Dataset: Coconut_Dataset (GitHub, Selvabharathi0705/Coconut_Quality_Classification). Classes: grade 1, grade 2, grade 3.

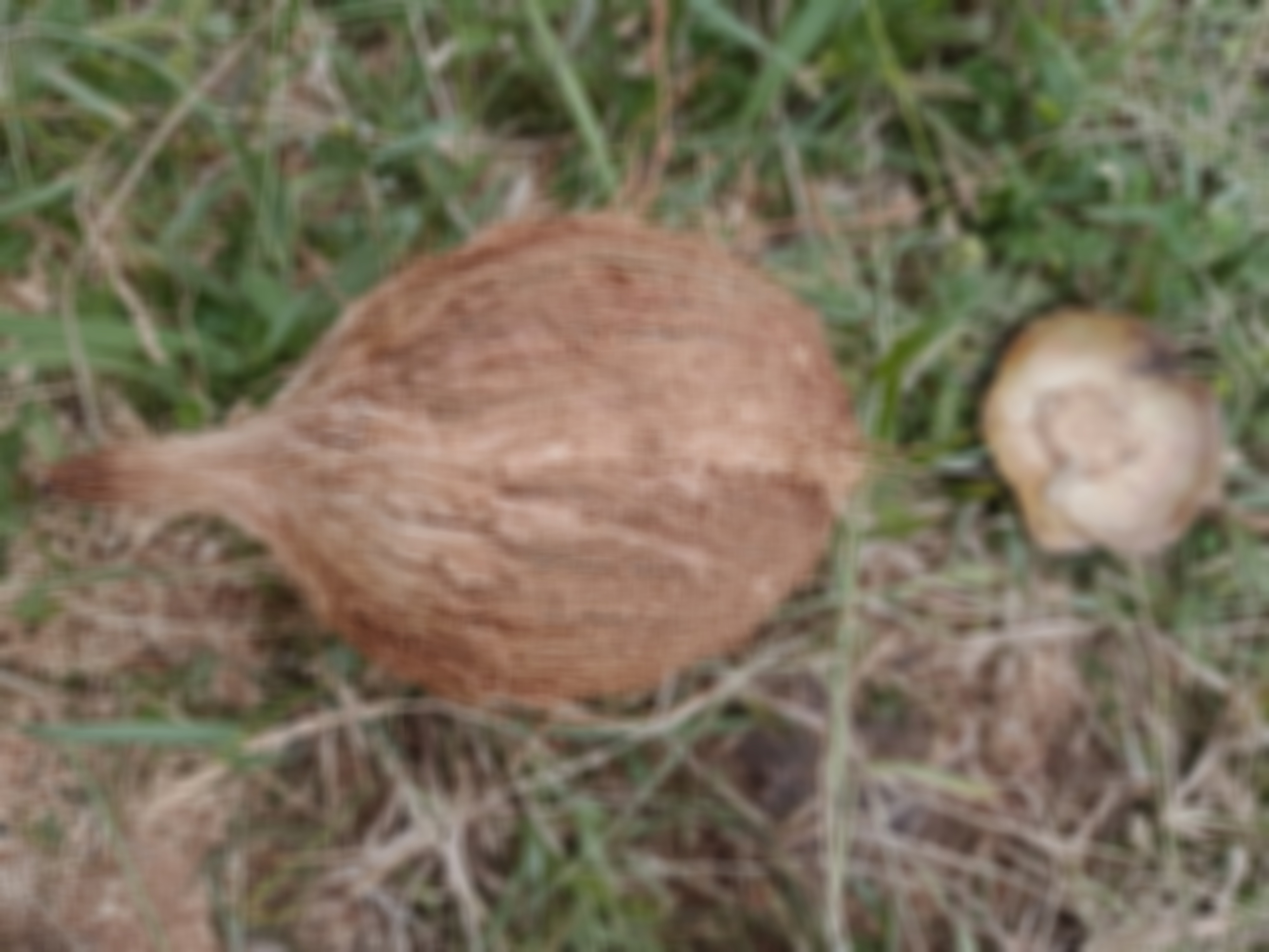
Label: grade 1

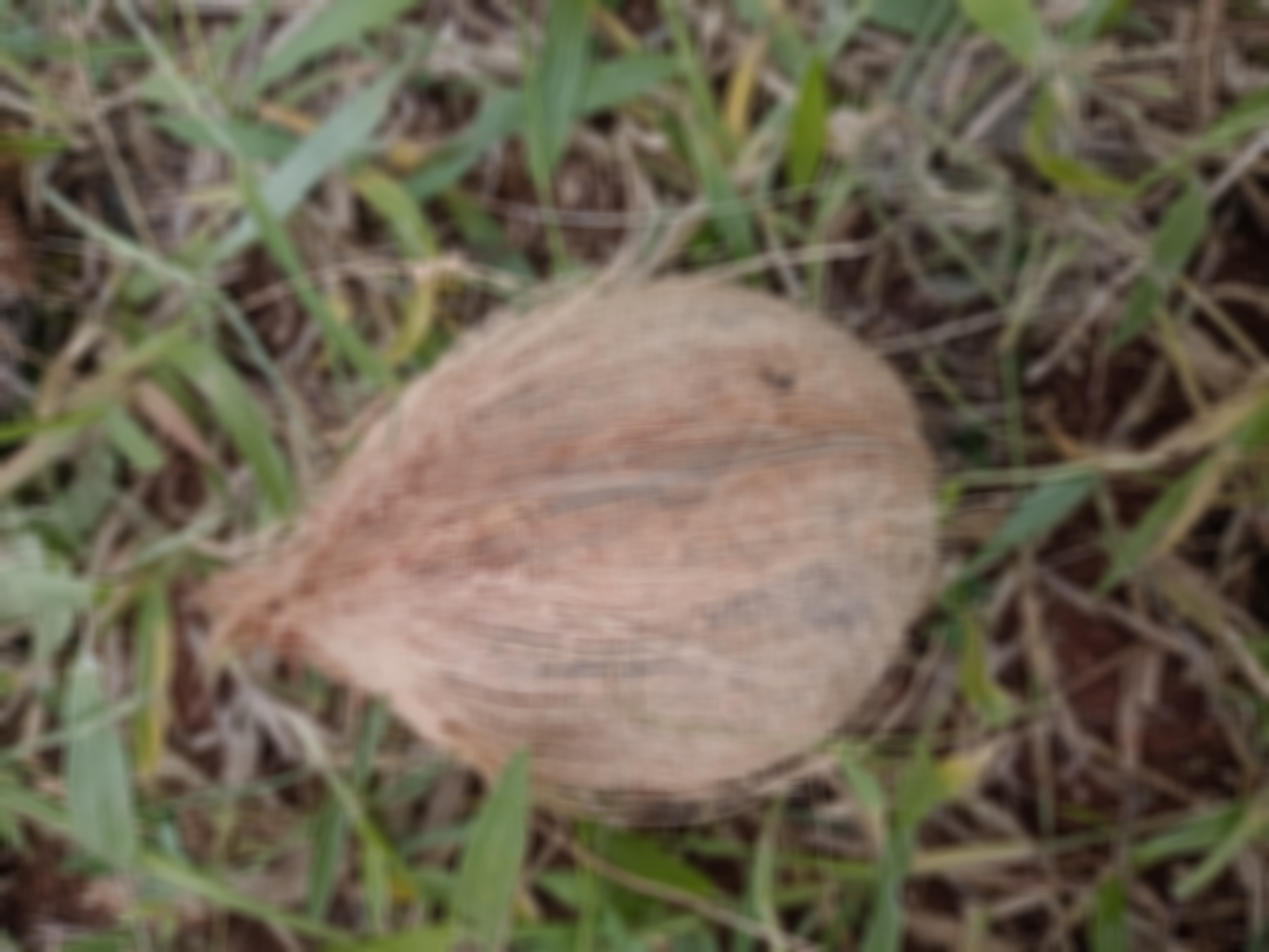
Label: grade 2

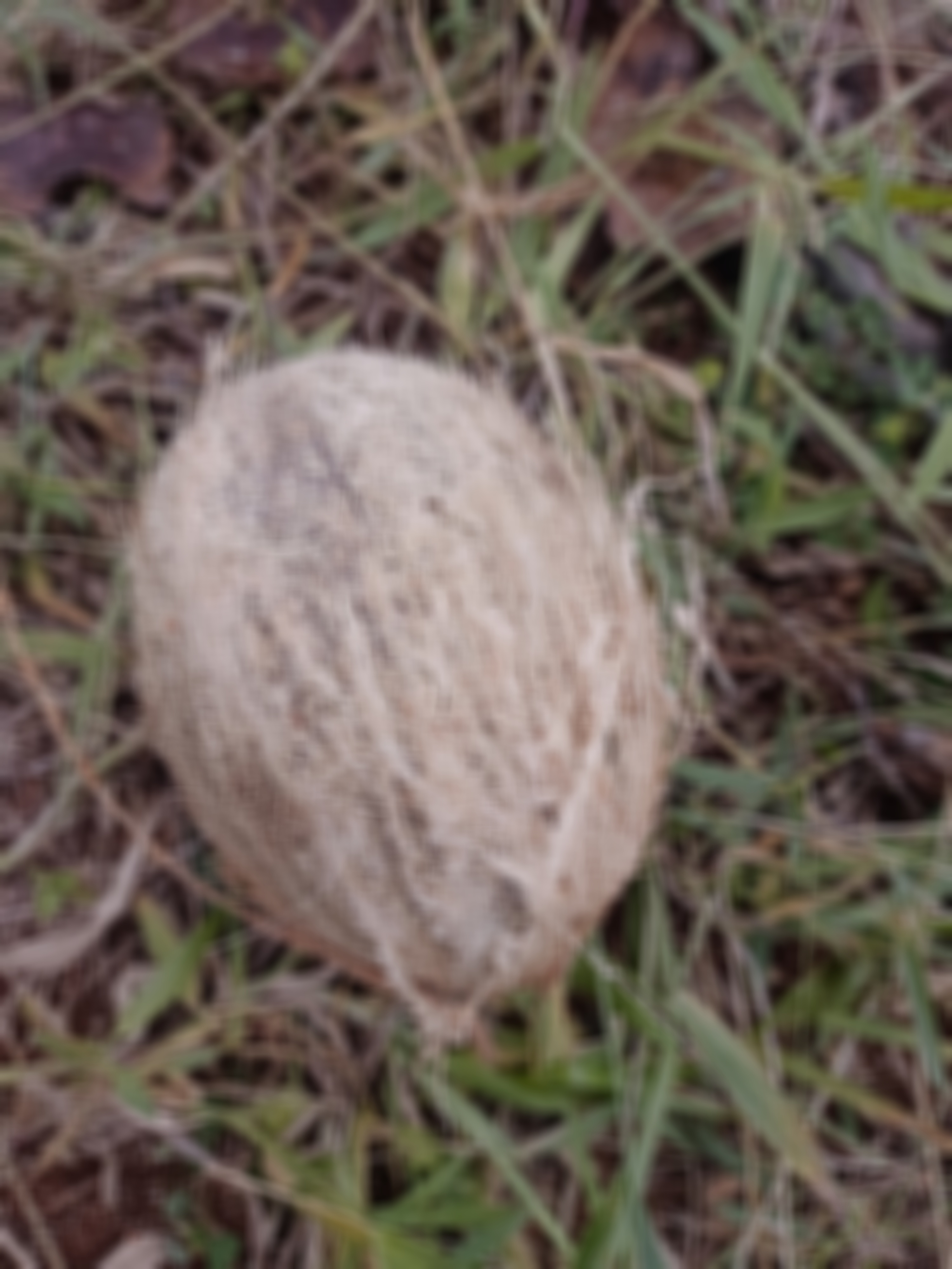
Label: grade 2

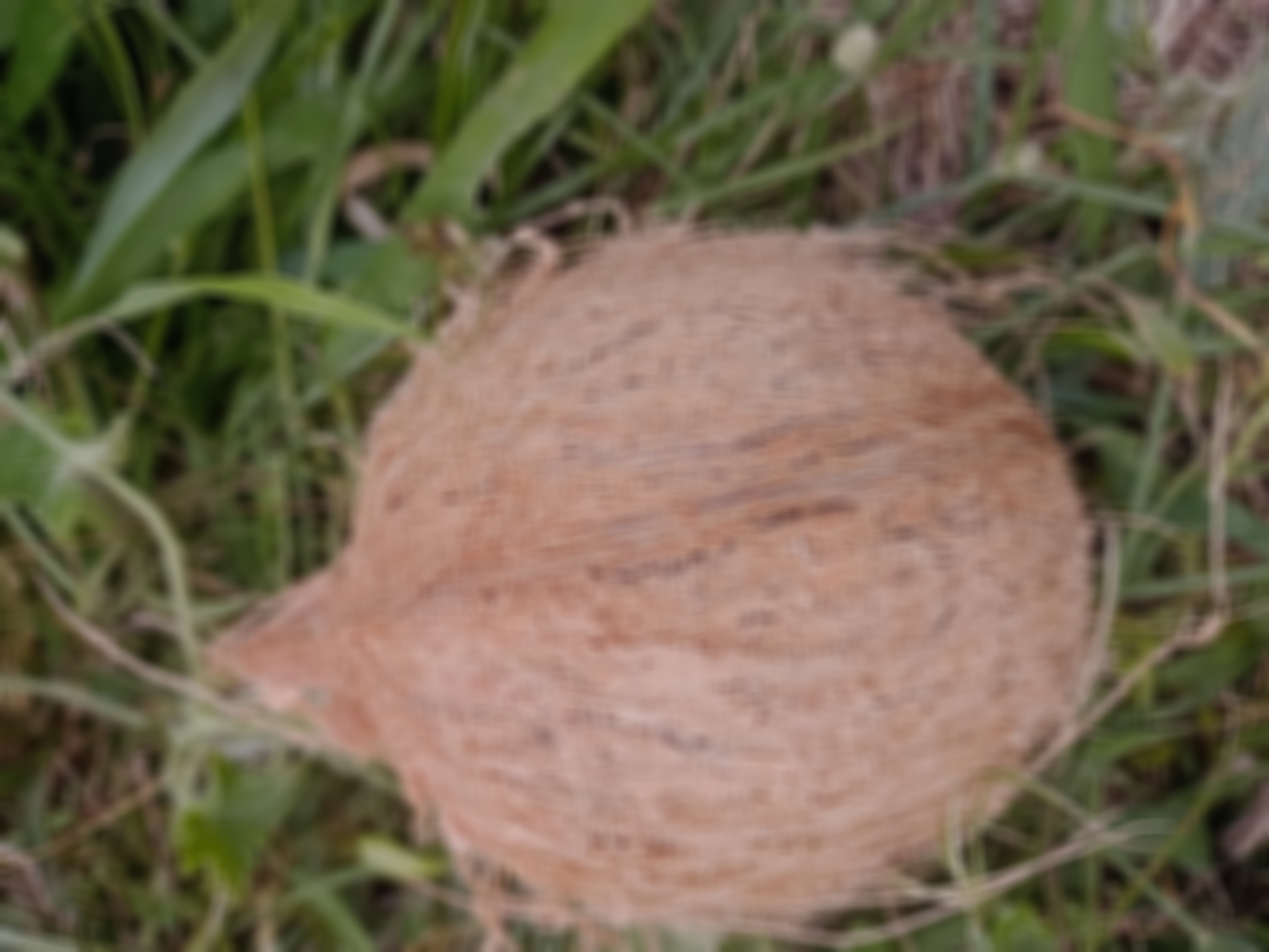
Label: grade 1

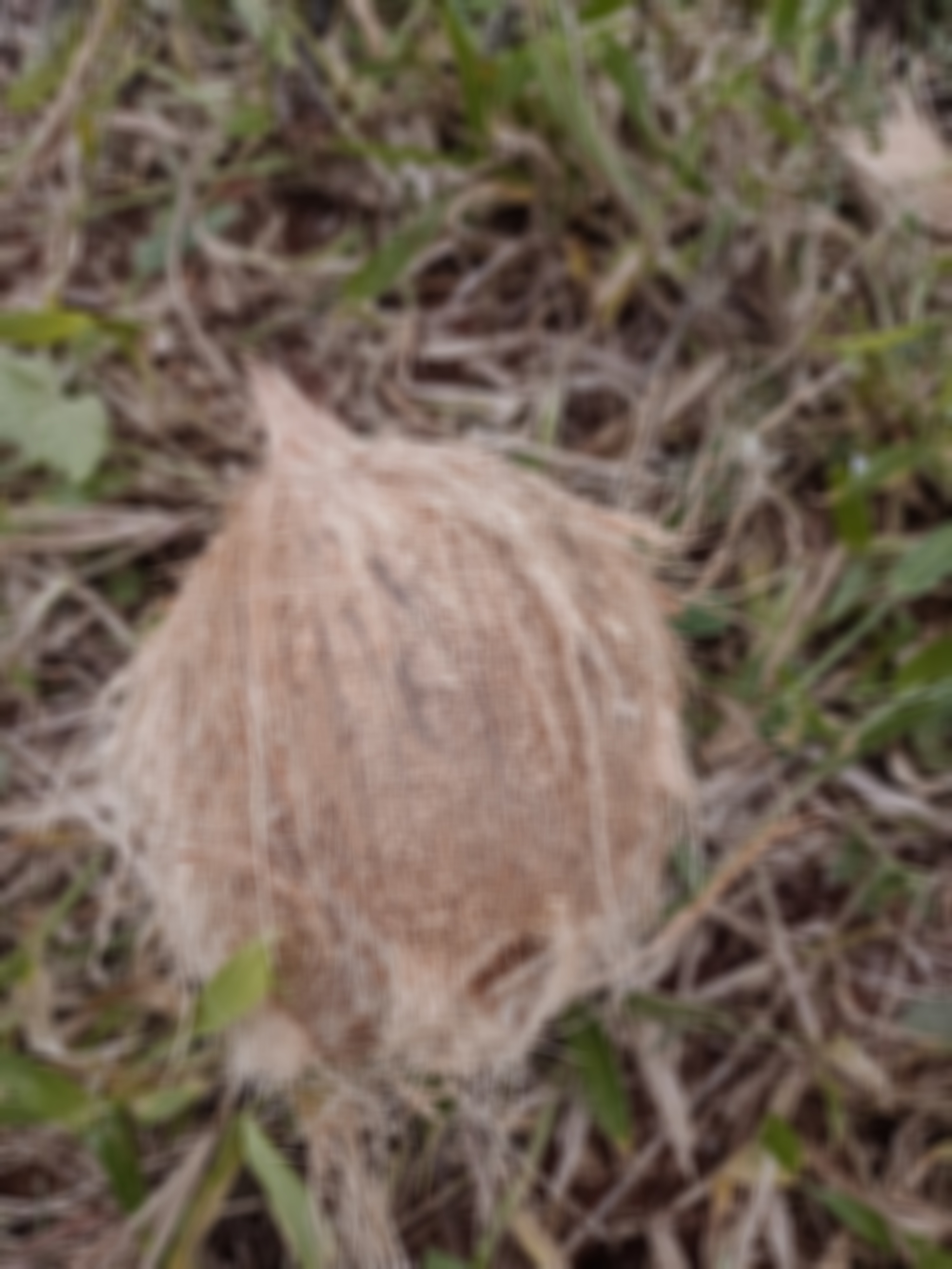
Label: grade 2

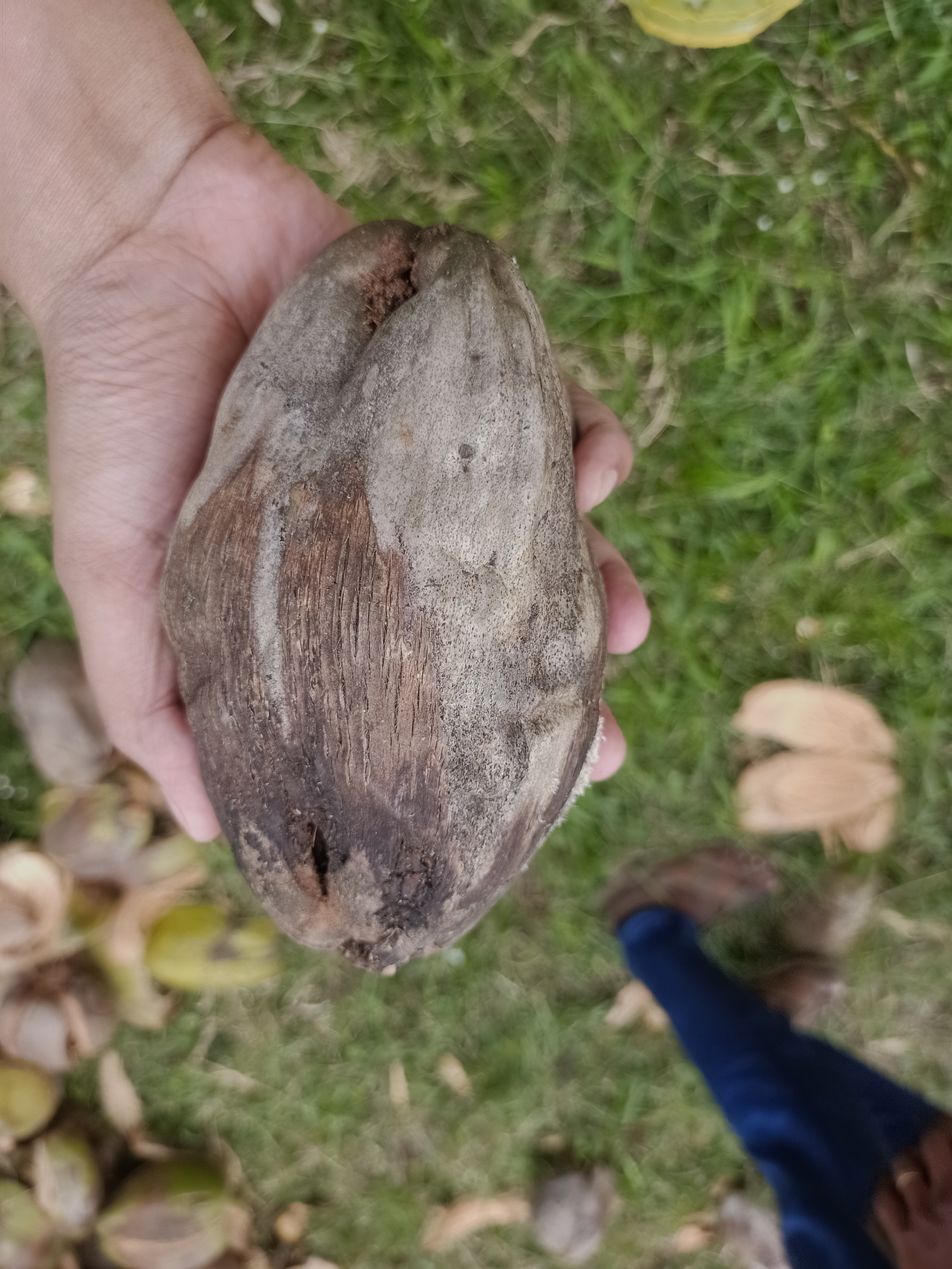
Label: grade 3
